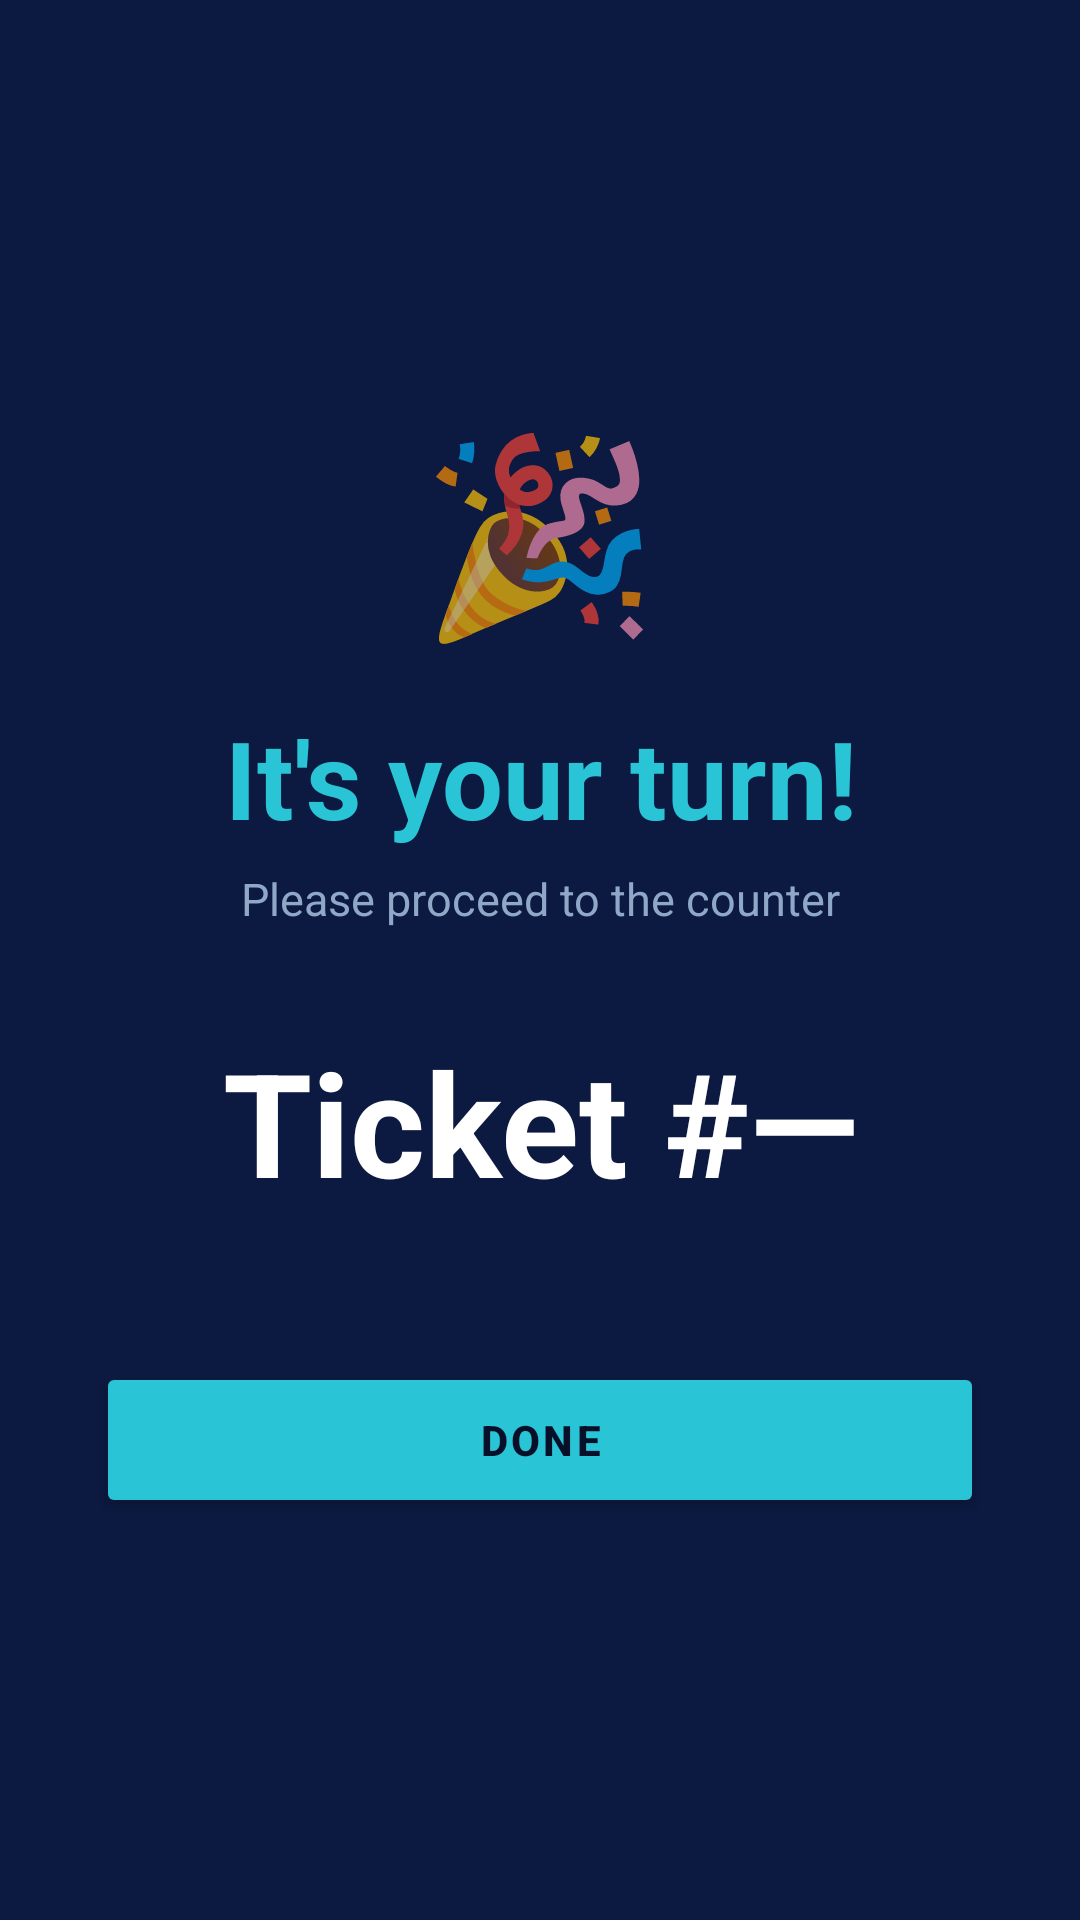

Reconstruct the res/layout file that produces this screen, plus the resources it refers to.
<!-- AndroidManifest.xml: application theme Theme.SmartQueue -->
<!-- res/layout/fragment_your_turn.xml -->
<?xml version="1.0" encoding="utf-8"?>
<LinearLayout
    xmlns:android="http://schemas.android.com/apk/res/android"
    android:layout_width="match_parent"
    android:layout_height="match_parent"
    android:orientation="vertical"
    android:gravity="center"
    android:padding="32dp"
    android:background="@color/navyBackground">

    <TextView
        android:layout_width="wrap_content"
        android:layout_height="wrap_content"
        android:text="🎉"
        android:textSize="64sp"
        android:gravity="center"
        android:layout_marginBottom="16dp" />

    <TextView
        android:layout_width="wrap_content"
        android:layout_height="wrap_content"
        android:text="It's your turn!"
        android:textSize="36sp"
        android:textStyle="bold"
        android:textColor="@color/cyan"
        android:gravity="center"
        android:layout_marginBottom="6dp" />

    <TextView
        android:layout_width="wrap_content"
        android:layout_height="wrap_content"
        android:text="Please proceed to the counter"
        android:textSize="15sp"
        android:textColor="@color/textSecondary"
        android:gravity="center"
        android:layout_marginBottom="32dp" />

    <TextView
        android:id="@+id/tvTicketNumber"
        android:layout_width="wrap_content"
        android:layout_height="wrap_content"
        android:text="Ticket #—"
        android:textSize="48sp"
        android:textStyle="bold"
        android:textColor="@color/white"
        android:gravity="center"
        android:layout_marginBottom="48dp" />

    <Button
        android:id="@+id/btnDone"
        android:layout_width="match_parent"
        android:layout_height="52dp"
        android:text="DONE"
        android:textColor="@color/navyDark"
        android:textStyle="bold"
        android:letterSpacing="0.08"
        android:backgroundTint="@color/cyan" />

</LinearLayout>
<!-- resources referenced by this layout -->
<resources>
  <color name="cyan">#29C5D6</color>
  <color name="navyBackground">#0C1940</color>
  <color name="navyDark">#080F28</color>
  <color name="textSecondary">#8FA8C8</color>
  <color name="white">#FFFFFF</color>
  <style name="Theme.SmartQueue" parent="Theme.MaterialComponents.NoActionBar">
          <item name="colorPrimary">@color/cyan</item>
          <item name="colorPrimaryVariant">@color/cyanDark</item>
          <item name="colorOnPrimary">@color/navyDark</item>
          <item name="colorSecondary">@color/cyan</item>
          <item name="colorOnSecondary">@color/navyDark</item>
          <item name="android:colorBackground">@color/navyBackground</item>
          <item name="colorSurface">@color/navySurface</item>
          <item name="colorOnSurface">@color/white</item>
          <item name="android:textColorPrimary">@color/white</item>
          <item name="android:textColorSecondary">@color/textSecondary</item>
          <item name="android:windowBackground">@color/navyBackground</item>
          <item name="android:statusBarColor">@color/navyDark</item>
          <item name="android:navigationBarColor">@color/navyDark</item>
          <item name="editTextColor">@color/white</item>
          <item name="android:editTextColor">@color/white</item>
      </style>
  <color name="cyanDark">#1A9AAB</color>
  <color name="navySurface">#162255</color>
</resources>
